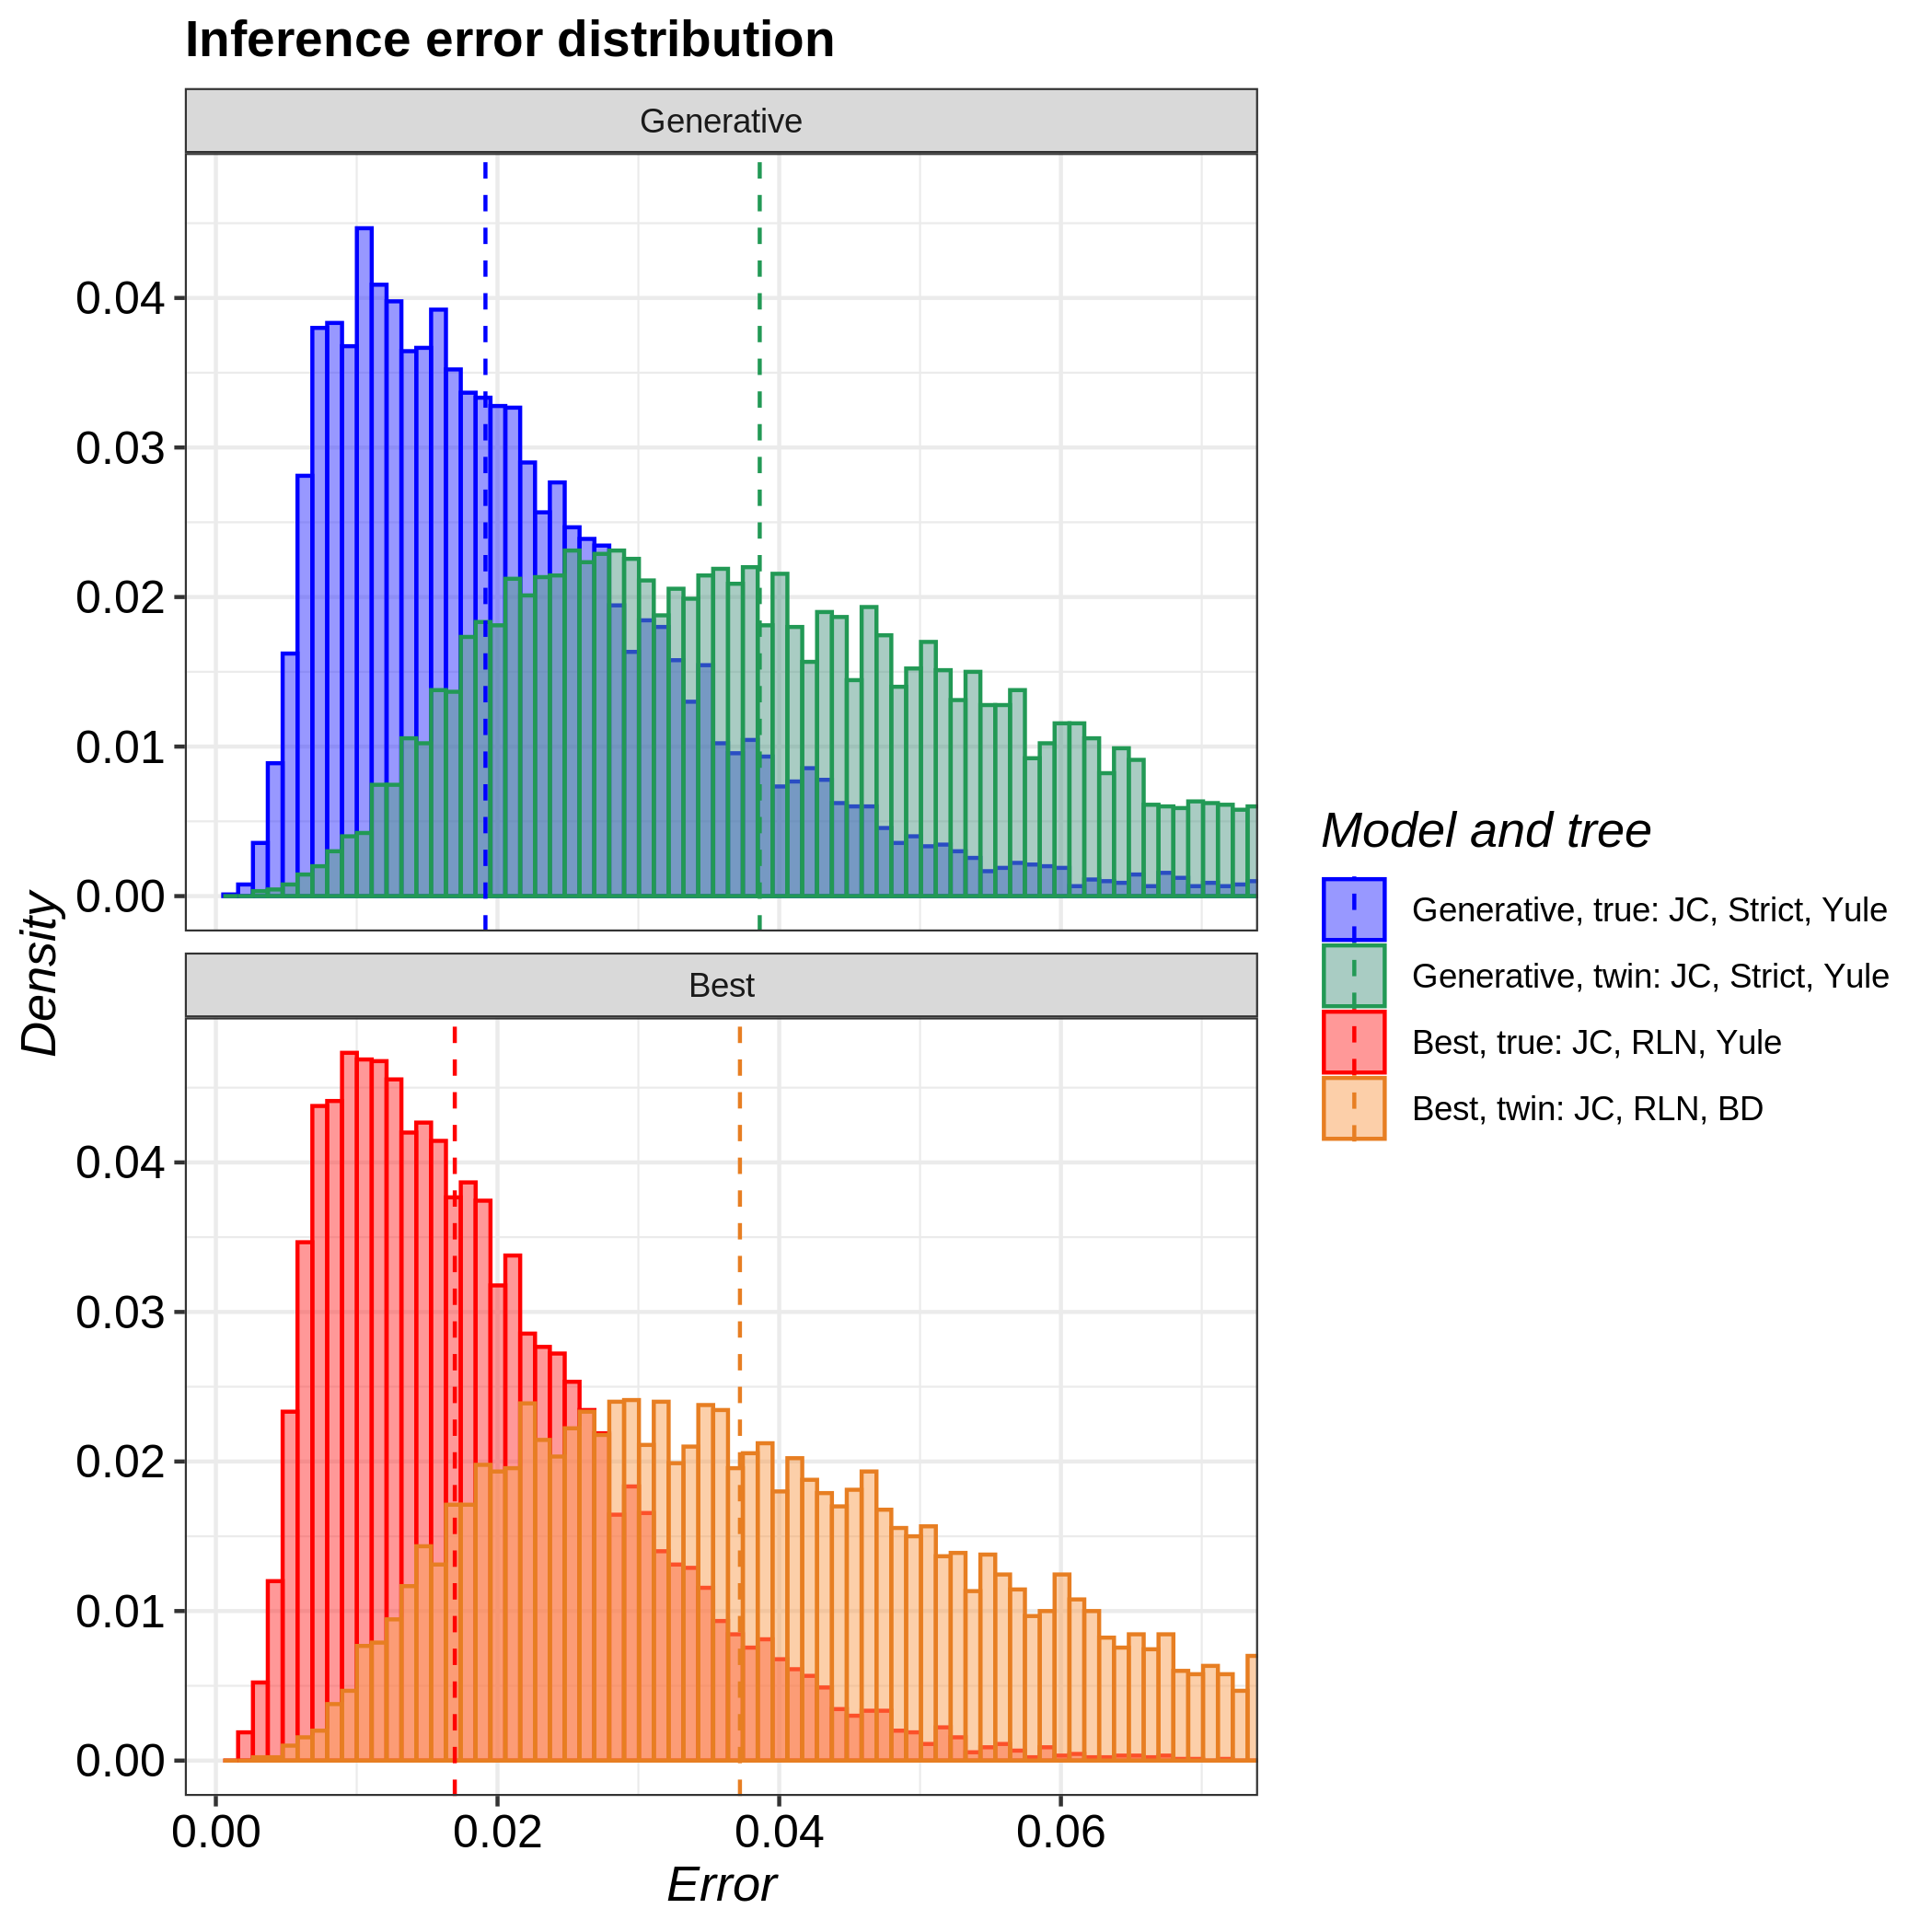

Source data for this figure (header and first rows):
tree, inference_model, inference_model_weight, site_model, clock_model, tree_prior, error_1, error_2, error_3, error_4, error_5, error_6, error_7, error_8, error_9, error_10, error_11, error_12, error_13, error_14, error_15, error_16, error_17, error_18
true, generative, NA, JC69, strict, yule, 0.0169, 0.01123, 0.03183, 0.02718, 0.01731, 0.01294, 0.0192, 0.01396, 0.03036, 0.03015, 0.04305, 0.0373, 0.01671, 0.04286, 0.007051, 0.01462, 0.04488, 0.006465
true, candidate, 0.917, JC69, relaxed_log_normal, yule, 0.1106, 0.02509, 0.07246, 0.05584, 0.06252, 0.06891, 0.09004, 0.04845, 0.01951, 0.05263, 0.01231, 0.04707, 0.03608, 0.04586, 0.04898, 0.04986, 0.04337, 0.03263
twin, generative, NA, JC69, strict, yule, 0.04532, 0.04637, 0.04427, 0.03638, 0.02052, 0.04018, 0.06037, 0.02617, 0.02146, 0.09143, 0.05343, 0.04513, 0.04677, 0.02854, 0.01628, 0.04408, 0.05372, 0.01465
twin, candidate, 0.9524, JC69, relaxed_log_normal, birth_death, 0.04004, 0.04697, 0.01423, 0.02442, 0.03262, 0.0212, 0.06085, 0.0694, 0.02842, 0.01056, 0.03216, 0.05175, 0.04594, 0.02937, 0.01827, 0.02923, 0.03246, 0.03205
